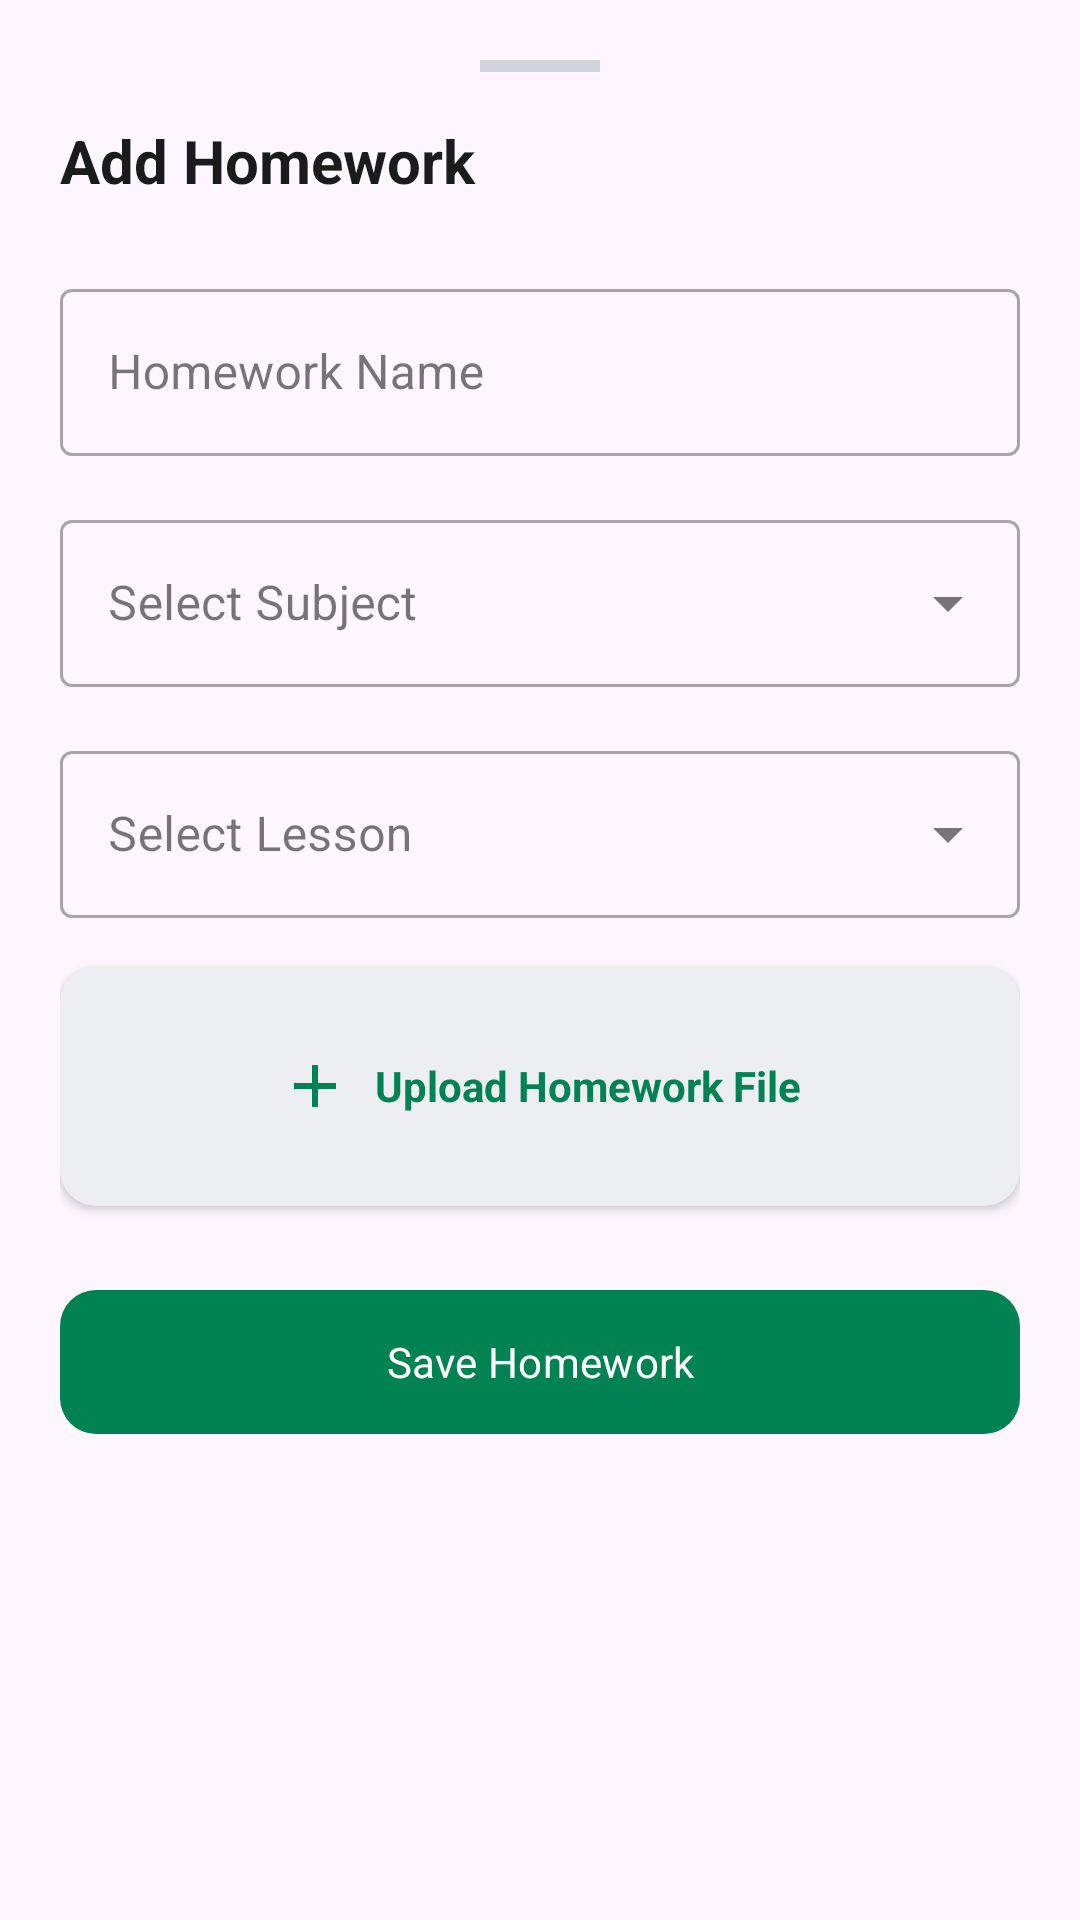

This screen was rendered from an Android layout file. Write that file and the resources it references.
<!-- AndroidManifest.xml: application theme Theme.GapFix -->
<!-- res/layout/layout_homework_bottom_sheet.xml -->
<?xml version="1.0" encoding="utf-8"?>
<androidx.core.widget.NestedScrollView xmlns:android="http://schemas.android.com/apk/res/android"
    xmlns:app="http://schemas.android.com/apk/res-auto"
    android:layout_width="match_parent"
    android:layout_height="match_parent"
    android:background="@drawable/bottom_sheet_bg">

    <LinearLayout
        android:layout_width="match_parent"
        android:layout_height="wrap_content"
        android:orientation="vertical"
        android:padding="20dp">

        <View
            android:layout_width="40dp"
            android:layout_height="4dp"
            android:layout_gravity="center_horizontal"
            android:layout_marginBottom="16dp"
            android:background="@color/color_slate_dark" />

        <TextView
            android:id="@+id/tvTitle"
            android:layout_width="match_parent"
            android:layout_height="wrap_content"
            android:text="@string/ext_add_homework"
            android:textColor="@color/gapfix_text_dark"
            android:textSize="20sp"
            android:textStyle="bold"
            android:layout_marginBottom="24dp"/>

        <com.google.android.material.textfield.TextInputLayout
            android:id="@+id/tilHomeworkTitle"
            style="@style/Widget.MaterialComponents.TextInputLayout.OutlinedBox"
            android:layout_width="match_parent"
            android:layout_height="wrap_content"
            android:layout_marginBottom="16dp"
            android:hint="Homework Name">

            <com.google.android.material.textfield.TextInputEditText
                android:id="@+id/etHomeworkTitle"
                android:layout_width="match_parent"
                android:layout_height="wrap_content"
                android:inputType="textCapSentences" />
        </com.google.android.material.textfield.TextInputLayout>

        <com.google.android.material.textfield.TextInputLayout
            android:id="@+id/tilSubjectSelector"
            style="@style/Widget.MaterialComponents.TextInputLayout.OutlinedBox.ExposedDropdownMenu"
            android:layout_width="match_parent"
            android:layout_height="wrap_content"
            android:layout_marginBottom="16dp"
            android:hint="@string/ext_select_subject">

            <AutoCompleteTextView
                android:id="@+id/actvSubjectSelector"
                android:layout_width="match_parent"
                android:layout_height="wrap_content"
                android:inputType="none" />
        </com.google.android.material.textfield.TextInputLayout>

        <com.google.android.material.textfield.TextInputLayout
            android:id="@+id/tilLessonSelector"
            style="@style/Widget.MaterialComponents.TextInputLayout.OutlinedBox.ExposedDropdownMenu"
            android:layout_width="match_parent"
            android:layout_height="wrap_content"
            android:layout_marginBottom="16dp"
            android:hint="Select Lesson">

            <AutoCompleteTextView
                android:id="@+id/actvLessonSelector"
                android:layout_width="match_parent"
                android:layout_height="wrap_content"
                android:inputType="none" />
        </com.google.android.material.textfield.TextInputLayout>

        <com.google.android.material.card.MaterialCardView
            android:id="@+id/btnUploadHomeworkFile"
            android:layout_width="match_parent"
            android:layout_height="80dp"
            app:cardCornerRadius="12dp"
            app:cardElevation="2dp"
            app:strokeColor="@color/color_border"
            app:strokeWidth="1dp"
            android:layout_marginBottom="24dp"
            android:clickable="true"
            android:focusable="true">
            <LinearLayout
                android:layout_width="wrap_content"
                android:layout_height="wrap_content"
                android:layout_gravity="center"
                android:orientation="horizontal"
                android:gravity="center">
                <ImageView
                    android:id="@+id/ivHomeworkUploadIcon"
                    android:layout_width="24dp"
                    android:layout_height="24dp"
                    android:src="@drawable/baseline_add_24"
                    app:tint="@color/gapfix_green"/>
                <TextView
                    android:id="@+id/tvHomeworkUploadStatus"
                    android:layout_width="wrap_content"
                    android:layout_height="wrap_content"
                    android:text="@string/ext_auto_upload_homework_file"
                    android:textColor="@color/gapfix_green"
                    android:textStyle="bold"
                    android:layout_marginStart="8dp"/>
            </LinearLayout>
        </com.google.android.material.card.MaterialCardView>

        <com.google.android.material.button.MaterialButton
            android:id="@+id/btnSaveHomework"
            android:layout_width="match_parent"
            android:layout_height="56dp"
            android:text="@string/ext_save_homework"
            app:cornerRadius="12dp"
            app:backgroundTint="@color/gapfix_green"/>

        <androidx.recyclerview.widget.RecyclerView
            android:id="@+id/rvHomeworks"
            android:layout_width="match_parent"
            android:layout_height="wrap_content"
            android:layout_marginTop="16dp"
            android:nestedScrollingEnabled="false" />

    </LinearLayout>
</androidx.core.widget.NestedScrollView>
<!-- resources referenced by this layout -->
<resources>
  <color name="color_border">#EEEEEE</color>
  <color name="color_slate_dark">#D1D5DB</color>
  <color name="gapfix_green">#008253</color>
  <color name="gapfix_text_dark">#1A1C1B</color>
  <!-- drawable baseline_add_24 (drawable) -->
  <vector xmlns:android="http://schemas.android.com/apk/res/android" android:autoMirrored="true" android:height="24dp" android:viewportHeight="24" android:viewportWidth="24" android:width="24dp">
        
      <path android:fillColor="@android:color/white" android:pathData="M19,13h-6v6h-2v-6H5v-2h6V5h2v6h6v2z"/>
      
  </vector>
  <string name="ext_add_homework">Add Homework</string>
  <string name="ext_auto_upload_homework_file">Upload Homework File</string>
  <string name="ext_save_homework">Save Homework</string>
  <string name="ext_select_subject">Select Subject</string>
  <style name="Theme.GapFix" parent="Base.Theme.GapFix" />
  <style name="Base.Theme.GapFix" parent="Theme.Material3.DayNight.NoActionBar">
          <item name="fontFamily">@font/ping</item>
  
          <item name="colorPrimary">@color/gapfix_green</item>
          <item name="colorOnPrimary">@color/white</item>
          <item name="colorPrimaryContainer">@color/color_icon_bg_green</item>
          <item name="colorOnPrimaryContainer">@color/gapfix_green</item>
  
          <item name="colorSecondary">@color/color_success</item>
          <item name="colorOnSecondary">@color/white</item>
          <item name="colorSecondaryContainer">@color/color_icon_bg_green</item>
          <item name="colorOnSecondaryContainer">@color/gapfix_green</item>
  
          <item name="colorTertiary">@color/color_info</item>
  
          <item name="colorSurfaceVariant">@color/gapfix_green_background</item>
          <item name="colorOnSurfaceVariant">@color/gapfix_text_dark</item>
  
          <item name="android:statusBarColor">@color/gapfix_bg</item>
      </style>
  <color name="white">#FFFFFF</color>
  <color name="color_icon_bg_green">#E8F5E9</color>
  <color name="color_success">#059669</color>
  <color name="color_info">#2563EB</color>
  <color name="gapfix_green_background">#EDF2F0</color>
  <color name="gapfix_bg">#F2F7F5</color>
</resources>
